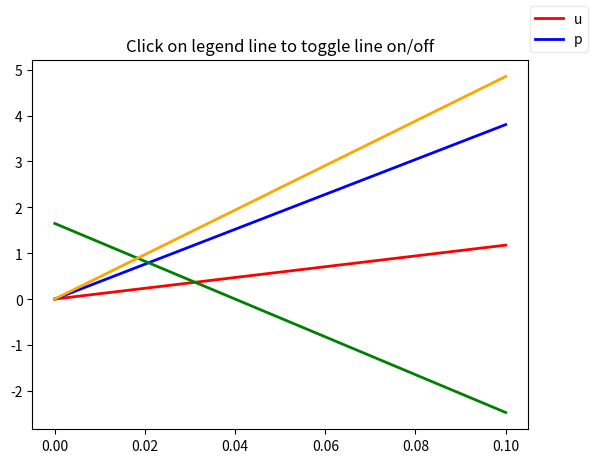

Python code for this plot:
"""
Enable picking on the legend to toggle the original line on and off
"""
import numpy as np
import matplotlib.pyplot as plt

t = np.arange(0.0, 0.2, 0.1)
y1 = 2*np.sin(2*np.pi*t)
y2 = 4*np.sin(2*np.pi*2*t)
y3 = 4*np.sin(9*np.pi**t)
y4 = 6*np.sin(7*np.pi*t)

fig, ax = plt.subplots()
ax.set_title('Click on legend line to toggle line on/off')
test_lines = {}
test_lines["plot"] = []
line1, = ax.plot(t, y1, lw=2, color='red', label='1 HZ')
test_lines["plot"].append(line1)
line2, = ax.plot(t, y2, lw=2, color='blue', label='2 HZ')
test_lines["plot"].append(line2)
line3, = ax.plot(t, y3, lw=2, color='green', label='_nolegend_')
test_lines["plot"].append(line3)
line4, = ax.plot(t, y4, lw=2, color='orange', label='_nolegend_')
test_lines["plot"].append(line4)
print(test_lines)
leg = fig.legend('upper left')
#leg = fig.legend(test_lines["plot"], ("1 HZ", "2 HZ"), 'upper left')
#leg = ax.legend(loc='upper left', fancybox=True, shadow=True)
leg.get_frame().set_alpha(0.4)


# we will set up a dict mapping legend line to orig line, and enable
# picking on the legend line
lines = [[line1, line3], [line2, line4]]
lined = dict()
for legline, origline in zip(leg.get_lines(), lines):
    legline.set_picker(5)  # 5 pts tolerance
    lined[legline] = origline


def onpick(event):
    # on the pick event, find the orig line corresponding to the
    # legend proxy line, and toggle the visibility
    legline = event.artist
    origlines = lined[legline]
    for line in origlines:
        vis = not line.get_visible()
        line.set_visible(vis)
    # Change the alpha on the line in the legend so we can see what lines
    # have been toggled
    if vis:
        legline.set_alpha(1.0)
    else:
        legline.set_alpha(0.2)
    fig.canvas.draw()


fig.canvas.mpl_connect('pick_event', onpick)

plt.show()
